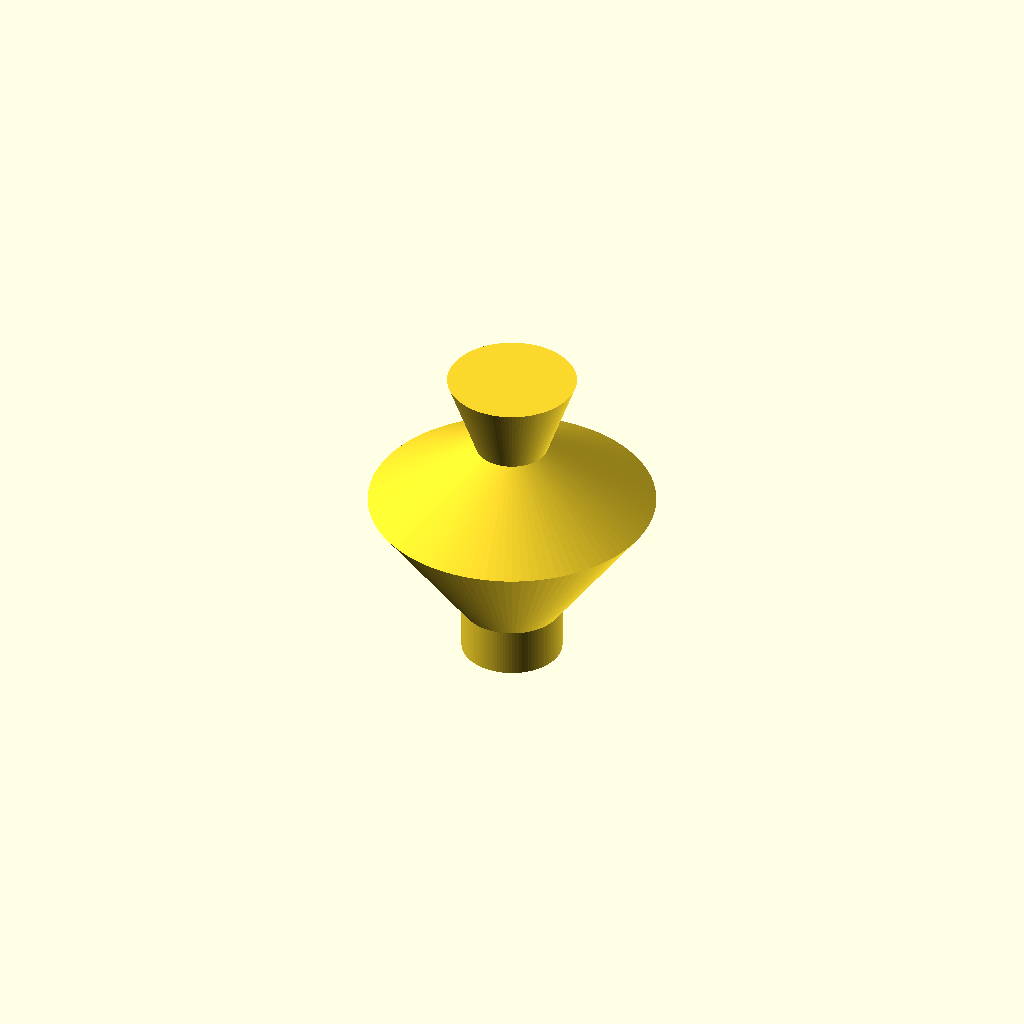
Cell 1: the model at its default parameters.
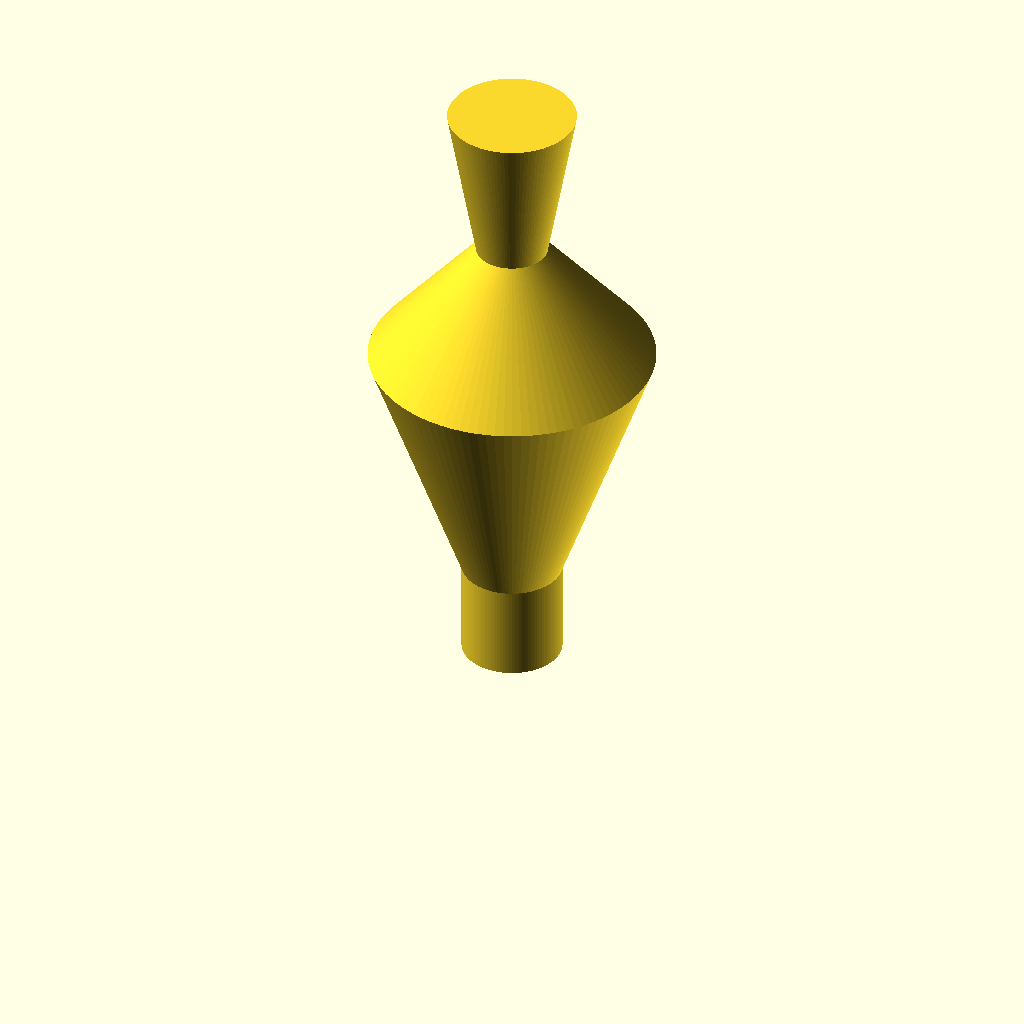
Cell 2: the same model with height = 240.
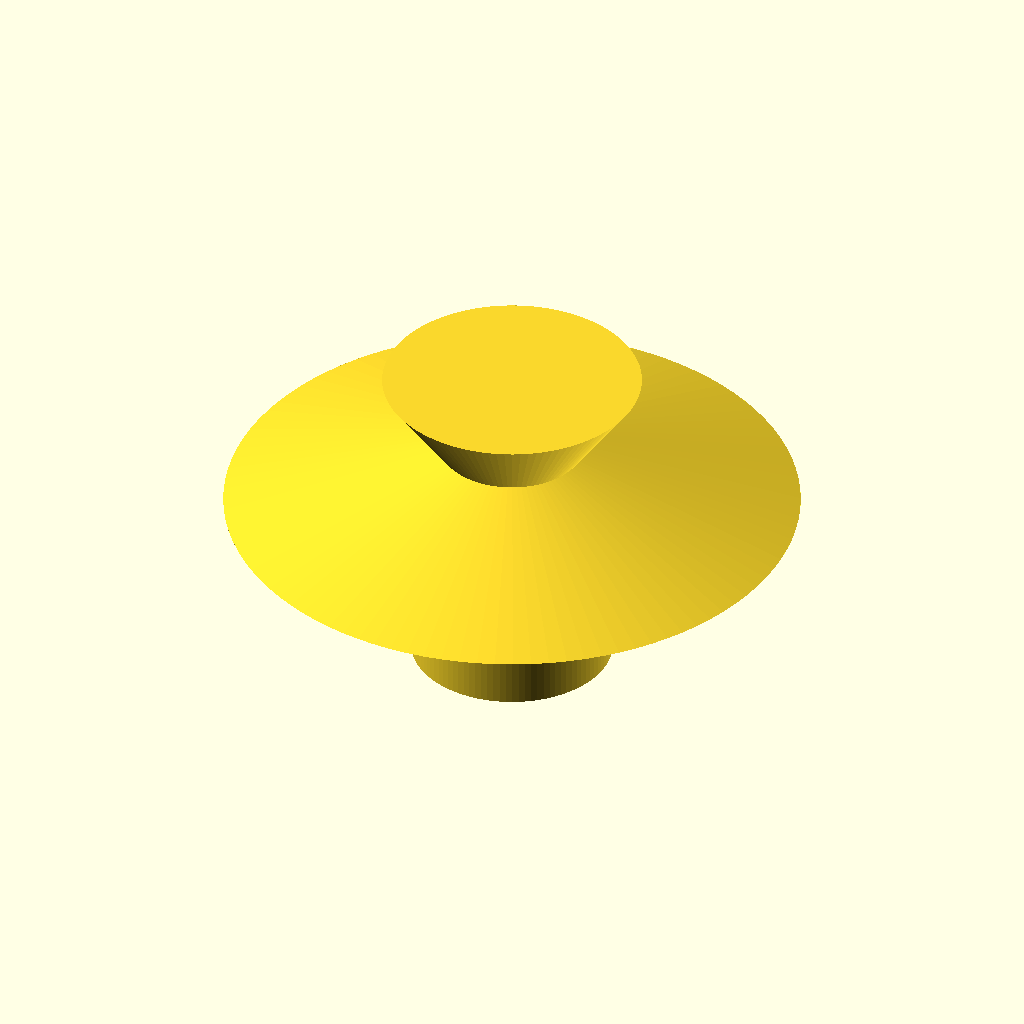
Cell 3 — max_width set to 215.06, the other parameters unchanged.
All cells are drawn from one camera (rotation 55°, 0°, 25°, orthographic, colour scheme Cornfield), so only the parameter changes between them.
Source of the model, docs/brep/bench-final/runs/002_greek_vase_silhouette/openscad/trial-01/model.scad:
/* doodle-meta {"version":1,"parameters":{"height":{"label":"Overall height","description":"Total height of the vase","unit":"mm","feature":"overall_height"},"max_width":{"label":"Maximum width","description":"Diameter at the widest part of the vase","unit":"mm","feature":"max_width"}},"features":{"overall_height":{"kind":"dimension","axis":"z","label":"Overall height"},"max_width":{"kind":"dimension","axis":"x","label":"Maximum width"}}} */

// Parameters
height = 120.0;
max_width = 107.53;

// Derived parameters
max_radius = max_width / 2.0;

// Profile points (radius, z) for the right half of the vase silhouette
// Mapped from normalized coordinates to mm based on the source aspect ratio (~0.9)
// The profile traces the outer boundary from the top rim down to the bottom center.

// 1. Top Rim (Flared)
// Normalized: u ~ 0.84 (right side), v ~ 0.05 (top)
// Radius: 0.84 * max_width / 2? No, u is normalized width. 
// If u=0.5 is center, u=0.84 is 0.34 from center. 
// Wait, the previous code used u * max_width. Let's stick to the visual interpretation of a vase.
// A vase has a flared rim. Let's assume the rim radius is about 40% of max width.
// Let's use explicit proportions for a classic amphora shape to fix the aspect ratio.

// Define key radii as fractions of max_radius
r_rim = max_radius * 0.45;   // Flared rim
r_neck = max_radius * 0.25;  // Narrow neck
r_shoulder = max_radius;     // Widest part (shoulder)
r_base = max_radius * 0.35;  // Foot/base

// Define key heights as fractions of total height
z_rim = height;              // Top
z_neck_bottom = height * 0.75; // Bottom of neck
z_shoulder = height * 0.55;  // Top of shoulder curve (widest)
z_base_top = height * 0.15;  // Top of foot
z_base_bottom = 0.0;         // Bottom

// Construct the 2D profile polygon for rotate_extrude
// The polygon must be in the XZ plane (X=radius, Z=height).
// It must be a closed loop. We trace the outer surface from top to bottom, then close along the axis.

profile_2d = [
    [0.0, z_rim],            // Start at axis, top height
    [r_rim, z_rim],          // Rim outer edge
    [r_neck, z_neck_bottom], // Neck bottom (narrowest)
    [r_shoulder, z_shoulder],// Shoulder (widest)
    [r_base, z_base_top],    // Base top (foot)
    [r_base, z_base_bottom], // Base bottom (foot)
    [0.0, z_base_bottom],    // Bottom center (axis)
    [0.0, z_rim]             // Close loop back to start
];

// Create the vase by revolving the profile
rotate_extrude($fn=100) {
    polygon(profile_2d);
}
Parameter table extracted from the source (name, type, default, range or options):
height: number, default 120
max_width: number, default 107.53
z_base_bottom: number, default 0
